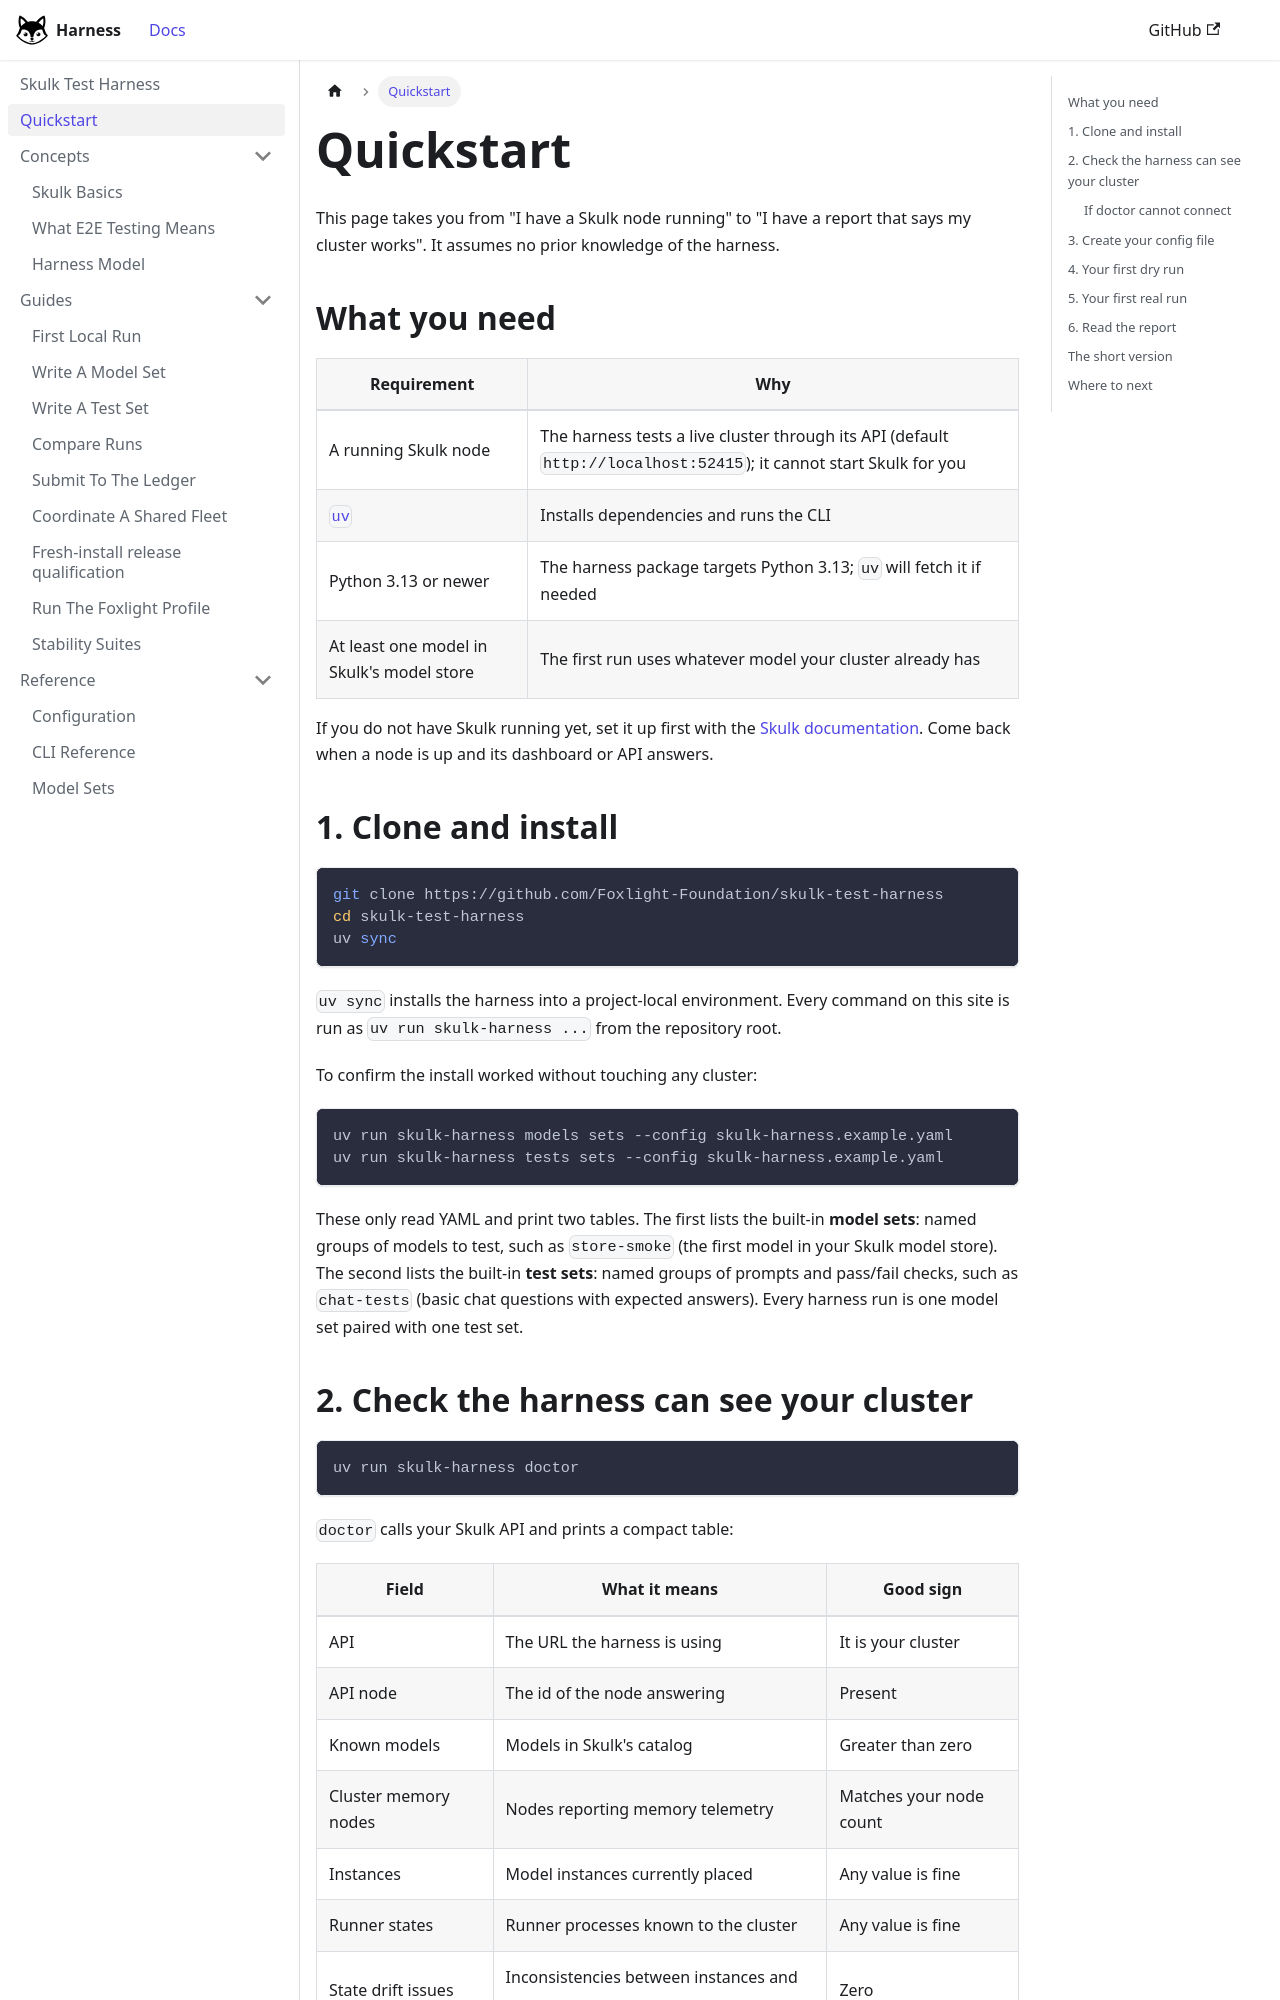

repository: Foxlight-Foundation/skulk-test-harness · page: quickstart/index.html · generator: docusaurus

---
title: Quickstart
---

This page takes you from "I have a Skulk node running" to "I have a report
that says my cluster works". It assumes no prior knowledge of the harness.

## What you need

| Requirement | Why |
| --- | --- |
| A running Skulk node | The harness tests a live cluster through its API (default `http://localhost:52415`); it cannot start Skulk for you |
| [`uv`](https://docs.astral.sh/uv/) | Installs dependencies and runs the CLI |
| Python 3.13 or newer | The harness package targets Python 3.13; `uv` will fetch it if needed |
| At least one model in Skulk's model store | The first run uses whatever model your cluster already has |

If you do not have Skulk running yet, set it up first with the
[Skulk documentation](https://github.com/Foxlight-Foundation/Skulk). Come back
when a node is up and its dashboard or API answers.

## 1. Clone and install

```bash
git clone https://github.com/Foxlight-Foundation/skulk-test-harness
cd skulk-test-harness
uv sync
```

`uv sync` installs the harness into a project-local environment. Every command
on this site is run as `uv run skulk-harness ...` from the repository root.

To confirm the install worked without touching any cluster:

```bash
uv run skulk-harness models sets --config skulk-harness.example.yaml
uv run skulk-harness tests sets --config skulk-harness.example.yaml
```

These only read YAML and print two tables. The first lists the built-in
**model sets**: named groups of models to test, such as `store-smoke` (the
first model in your Skulk model store). The second lists the built-in **test
sets**: named groups of prompts and pass/fail checks, such as `chat-tests`
(basic chat questions with expected answers). Every harness run is one model
set paired with one test set.
